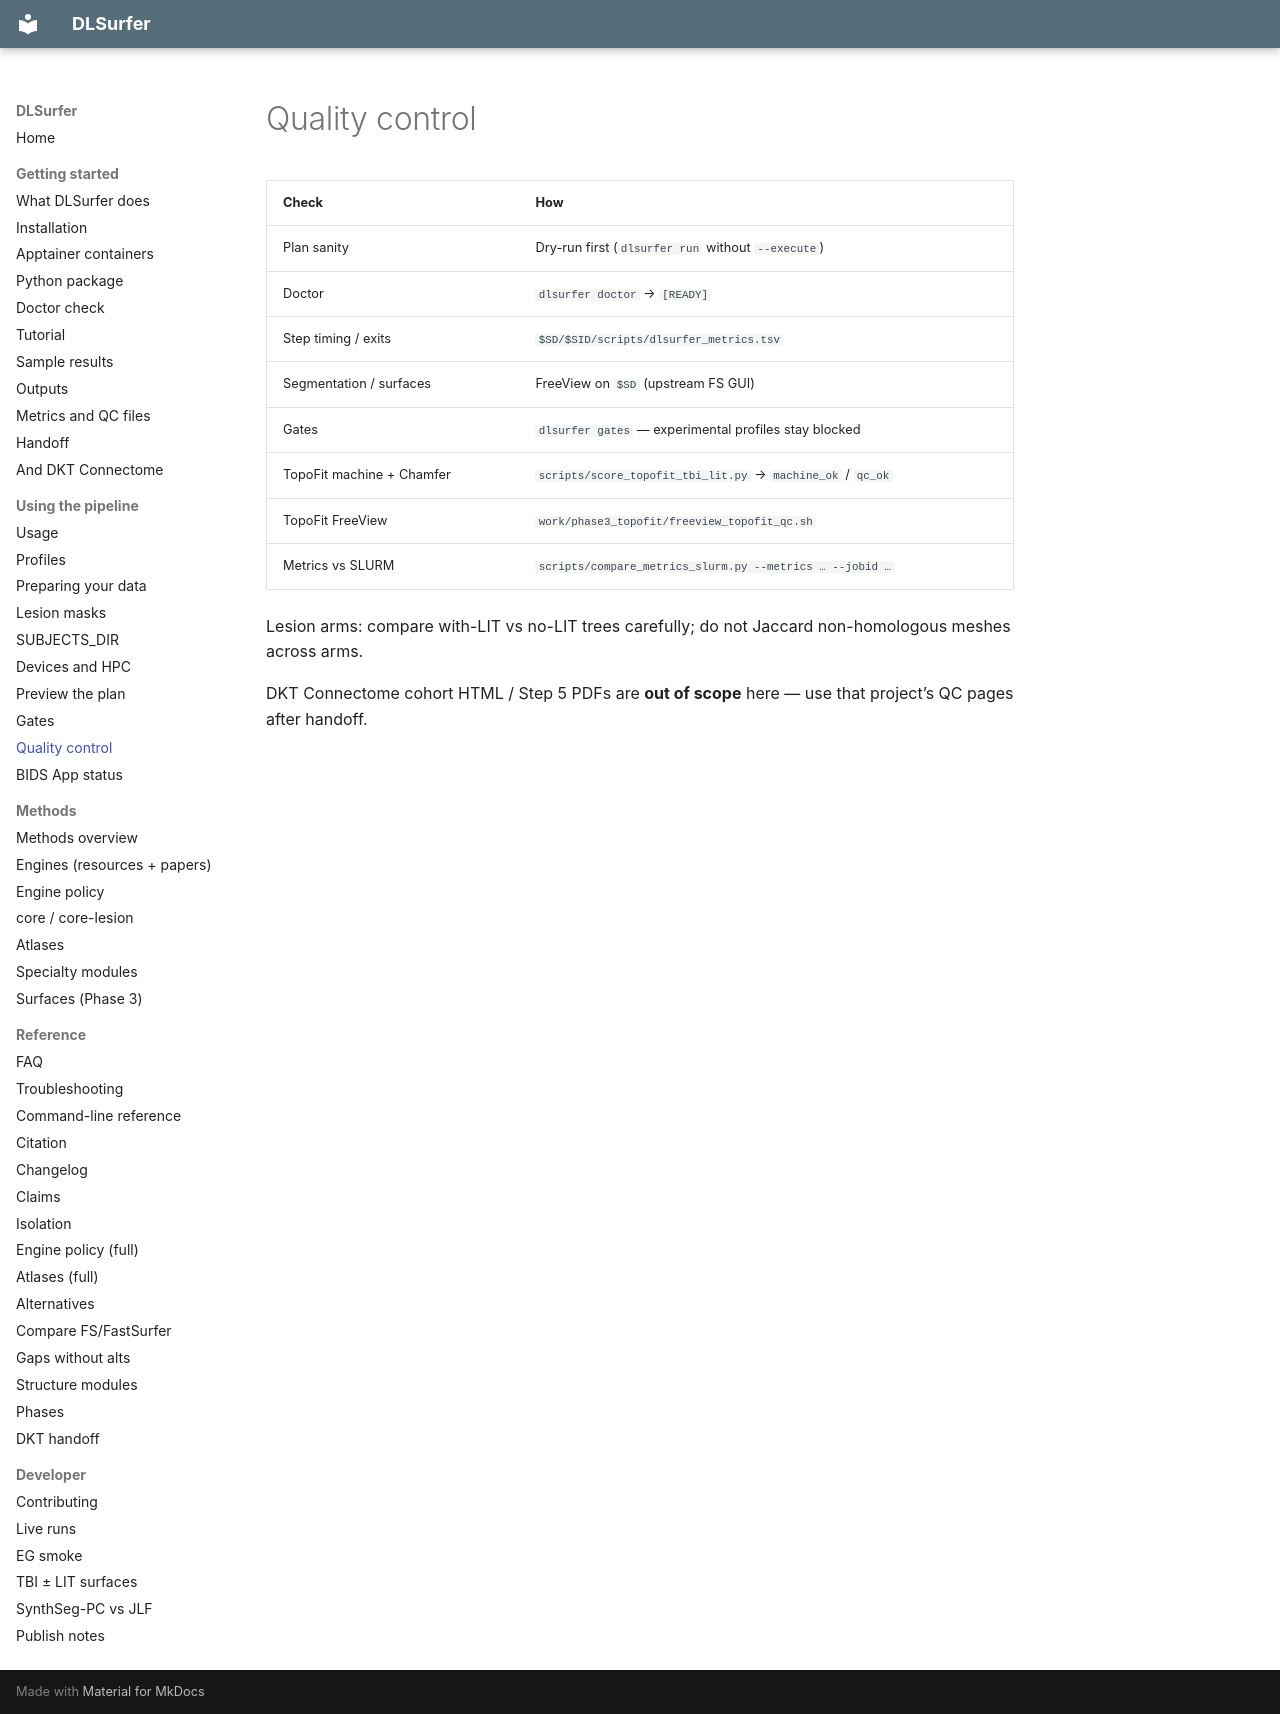

repository: phindagijimana/dlsurfer · page: usage/qc/index.html · generator: mkdocs

# Quality control

| Check | How |
|-------|-----|
| Plan sanity | Dry-run first (`dlsurfer run` without `--execute`) |
| Doctor | `dlsurfer doctor` → `[READY]` |
| Step timing / exits | `$SD/$SID/scripts/dlsurfer_metrics.tsv` |
| Segmentation / surfaces | FreeView on `$SD` (upstream FS GUI) |
| Gates | `dlsurfer gates` — experimental profiles stay blocked |
| TopoFit machine + Chamfer | `scripts/score_topofit_tbi_lit.py` → `machine_ok` / `qc_ok` |
| TopoFit FreeView | `work/phase3_topofit/freeview_topofit_qc.sh` |
| Metrics vs SLURM | `scripts/compare_metrics_slurm.py --metrics … --jobid …` |

Lesion arms: compare with-LIT vs no-LIT trees carefully; do not Jaccard non-homologous meshes across arms.

DKT Connectome cohort HTML / Step 5 PDFs are **out of scope** here — use that project’s QC pages after handoff.
